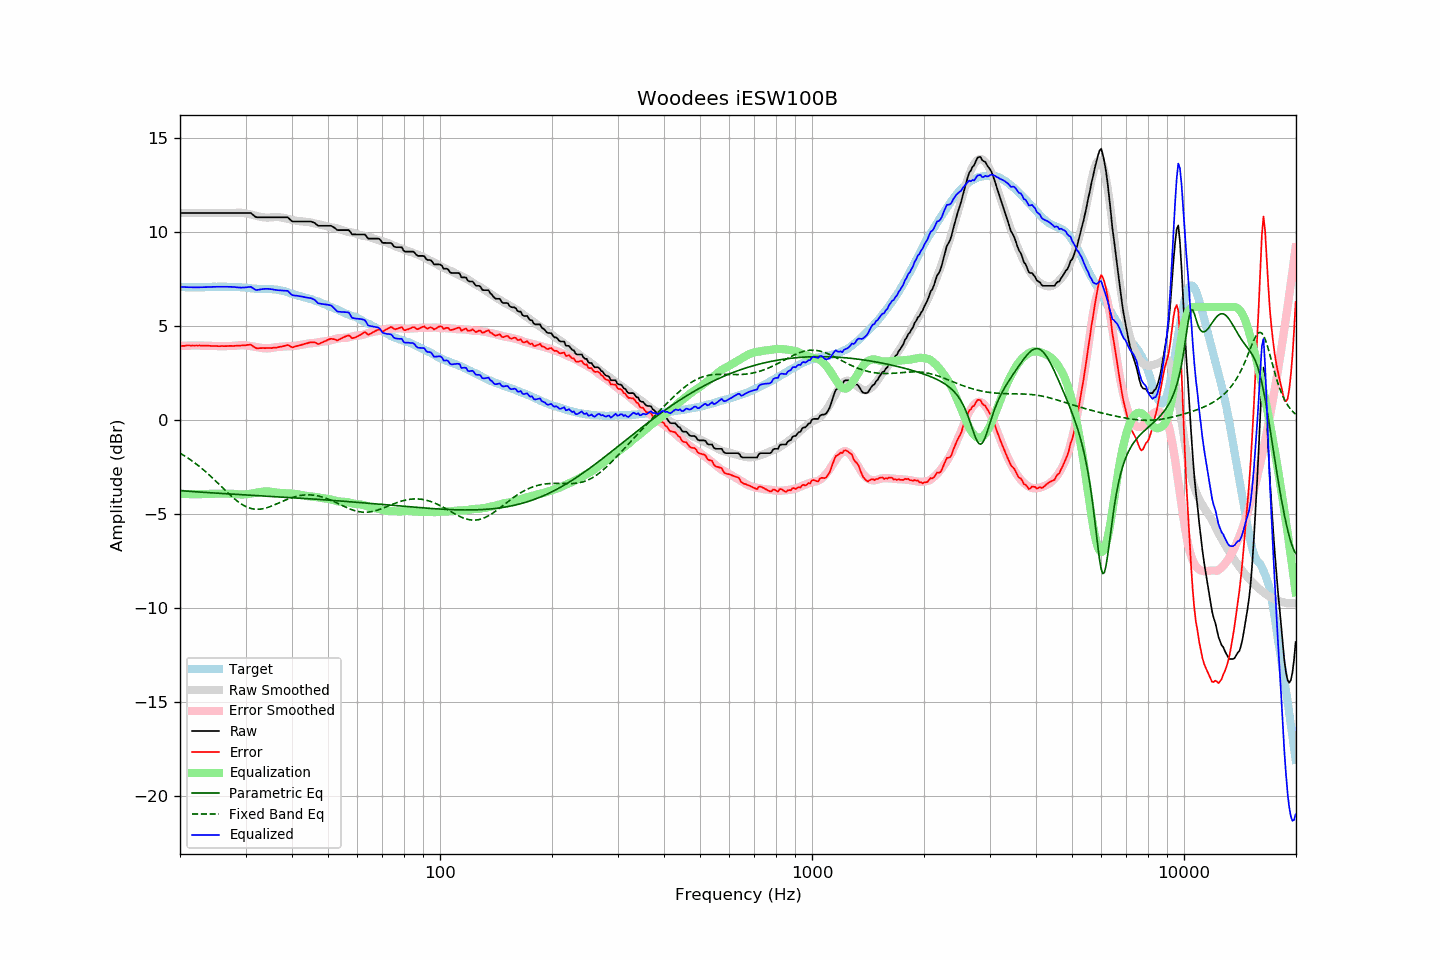

The data file committed next to this chart (first rows):
frequency, raw, error, smoothed, error_smoothed, equalization, parametric_eq, fixed_band_eq, equalized_raw, equalized_smoothed, target
20.00, 10.99, 3.92, 10.99, 3.92, -3.92, -3.76, -1.77, 7.07, 7.07, 7.07
20.20, 10.99, 3.93, 10.99, 3.93, -3.93, -3.77, -1.82, 7.06, 7.06, 7.06
20.40, 10.99, 3.93, 10.99, 3.93, -3.93, -3.77, -1.87, 7.06, 7.06, 7.06
20.61, 10.99, 3.93, 10.99, 3.94, -3.94, -3.78, -1.92, 7.05, 7.05, 7.06
20.81, 10.99, 3.95, 10.99, 3.94, -3.94, -3.79, -1.98, 7.05, 7.05, 7.04
21.02, 10.99, 3.95, 10.99, 3.94, -3.94, -3.79, -2.03, 7.05, 7.05, 7.04
21.23, 10.99, 3.95, 10.99, 3.95, -3.95, -3.80, -2.09, 7.04, 7.04, 7.04
21.44, 10.99, 3.94, 10.99, 3.95, -3.95, -3.80, -2.15, 7.04, 7.04, 7.05
21.66, 10.99, 3.95, 10.99, 3.95, -3.95, -3.81, -2.21, 7.04, 7.04, 7.04
21.87, 10.99, 3.94, 10.99, 3.95, -3.95, -3.82, -2.27, 7.04, 7.04, 7.05
22.09, 10.99, 3.95, 10.99, 3.95, -3.95, -3.82, -2.34, 7.04, 7.04, 7.04
22.31, 10.99, 3.94, 10.99, 3.95, -3.95, -3.83, -2.40, 7.04, 7.04, 7.05
22.54, 10.99, 3.95, 10.99, 3.95, -3.95, -3.83, -2.47, 7.04, 7.04, 7.04
22.76, 10.99, 3.95, 10.99, 3.95, -3.95, -3.84, -2.54, 7.04, 7.04, 7.05
22.99, 10.99, 3.95, 10.99, 3.94, -3.94, -3.85, -2.61, 7.05, 7.05, 7.04
23.22, 10.99, 3.95, 10.99, 3.94, -3.94, -3.85, -2.68, 7.05, 7.05, 7.04
23.45, 10.99, 3.94, 10.99, 3.94, -3.94, -3.86, -2.76, 7.05, 7.05, 7.05
23.69, 10.99, 3.94, 10.99, 3.94, -3.94, -3.86, -2.83, 7.06, 7.06, 7.05
23.92, 10.99, 3.94, 10.99, 3.93, -3.93, -3.87, -2.91, 7.06, 7.06, 7.05
24.16, 10.99, 3.93, 10.99, 3.93, -3.93, -3.87, -2.99, 7.06, 7.06, 7.06
24.40, 10.99, 3.92, 10.99, 3.93, -3.93, -3.88, -3.07, 7.06, 7.06, 7.07
24.65, 10.99, 3.92, 10.99, 3.92, -3.92, -3.88, -3.15, 7.07, 7.07, 7.07
24.89, 10.99, 3.92, 10.99, 3.92, -3.92, -3.89, -3.23, 7.07, 7.07, 7.07
25.14, 10.99, 3.92, 10.99, 3.92, -3.92, -3.90, -3.32, 7.07, 7.07, 7.07
25.39, 10.99, 3.91, 10.99, 3.92, -3.92, -3.90, -3.40, 7.07, 7.07, 7.08
25.65, 10.99, 3.91, 10.99, 3.92, -3.92, -3.91, -3.48, 7.07, 7.07, 7.08
25.91, 10.99, 3.92, 10.99, 3.92, -3.92, -3.91, -3.57, 7.07, 7.07, 7.07
26.16, 10.99, 3.92, 10.99, 3.92, -3.92, -3.92, -3.65, 7.07, 7.07, 7.08
26.43, 10.99, 3.92, 10.99, 3.92, -3.92, -3.92, -3.73, 7.07, 7.07, 7.07
26.69, 10.99, 3.92, 10.99, 3.92, -3.92, -3.93, -3.82, 7.07, 7.07, 7.07
26.96, 10.99, 3.93, 10.99, 3.92, -3.92, -3.93, -3.90, 7.07, 7.07, 7.06
27.23, 10.99, 3.93, 10.99, 3.92, -3.92, -3.94, -3.98, 7.07, 7.07, 7.06
27.50, 10.99, 3.93, 10.99, 3.93, -3.93, -3.94, -4.06, 7.06, 7.06, 7.06
27.77, 10.99, 3.92, 10.99, 3.93, -3.93, -3.95, -4.13, 7.06, 7.06, 7.07
28.05, 10.99, 3.93, 10.99, 3.94, -3.94, -3.95, -4.20, 7.06, 7.06, 7.06
28.33, 10.99, 3.93, 11.00, 3.95, -3.95, -3.96, -4.27, 7.05, 7.05, 7.06
28.62, 10.99, 3.95, 11.01, 3.95, -3.95, -3.96, -4.34, 7.04, 7.05, 7.05
28.90, 10.99, 3.94, 11.01, 3.96, -3.96, -3.97, -4.40, 7.03, 7.05, 7.05
29.19, 10.99, 3.95, 11.00, 3.96, -3.96, -3.97, -4.46, 7.03, 7.04, 7.04
29.48, 10.99, 3.96, 11.00, 3.96, -3.96, -3.98, -4.52, 7.03, 7.03, 7.03
29.78, 10.99, 3.96, 10.99, 3.96, -3.96, -3.98, -4.56, 7.03, 7.03, 7.03
30.08, 10.99, 3.96, 10.97, 3.95, -3.95, -3.99, -4.61, 7.04, 7.02, 7.03
30.38, 10.99, 3.98, 10.95, 3.94, -3.94, -3.99, -4.65, 7.05, 7.01, 7.01
30.68, 10.99, 3.99, 10.93, 3.93, -3.93, -4.00, -4.68, 7.06, 7.00, 7.00
30.99, 10.99, 4.00, 10.91, 3.92, -3.92, -4.00, -4.70, 7.07, 6.99, 6.99
31.30, 10.92, 3.94, 10.89, 3.91, -3.91, -4.01, -4.72, 7.02, 6.98, 6.98
31.61, 10.85, 3.87, 10.87, 3.89, -3.89, -4.01, -4.74, 6.96, 6.98, 6.98
31.93, 10.78, 3.82, 10.85, 3.88, -3.88, -4.02, -4.75, 6.91, 6.97, 6.96
32.24, 10.76, 3.80, 10.83, 3.86, -3.86, -4.02, -4.75, 6.90, 6.97, 6.96
32.57, 10.76, 3.81, 10.81, 3.84, -3.84, -4.03, -4.75, 6.92, 6.96, 6.95
32.89, 10.76, 3.81, 10.79, 3.83, -3.83, -4.03, -4.74, 6.93, 6.96, 6.95
33.22, 10.76, 3.81, 10.77, 3.82, -3.82, -4.04, -4.73, 6.94, 6.95, 6.95
33.55, 10.76, 3.82, 10.76, 3.81, -3.81, -4.04, -4.71, 6.95, 6.95, 6.95
33.89, 10.76, 3.81, 10.75, 3.80, -3.80, -4.05, -4.69, 6.96, 6.95, 6.95
34.23, 10.76, 3.82, 10.74, 3.80, -3.80, -4.05, -4.67, 6.96, 6.95, 6.94
34.57, 10.76, 3.81, 10.74, 3.80, -3.80, -4.06, -4.64, 6.96, 6.94, 6.95
34.92, 10.76, 3.82, 10.75, 3.81, -3.81, -4.06, -4.61, 6.95, 6.94, 6.94
35.27, 10.76, 3.81, 10.76, 3.82, -3.82, -4.07, -4.58, 6.94, 6.94, 6.95
35.62, 10.76, 3.83, 10.77, 3.84, -3.84, -4.07, -4.54, 6.92, 6.93, 6.93
35.97, 10.76, 3.84, 10.78, 3.85, -3.85, -4.08, -4.51, 6.91, 6.92, 6.93
... 635 more rows
